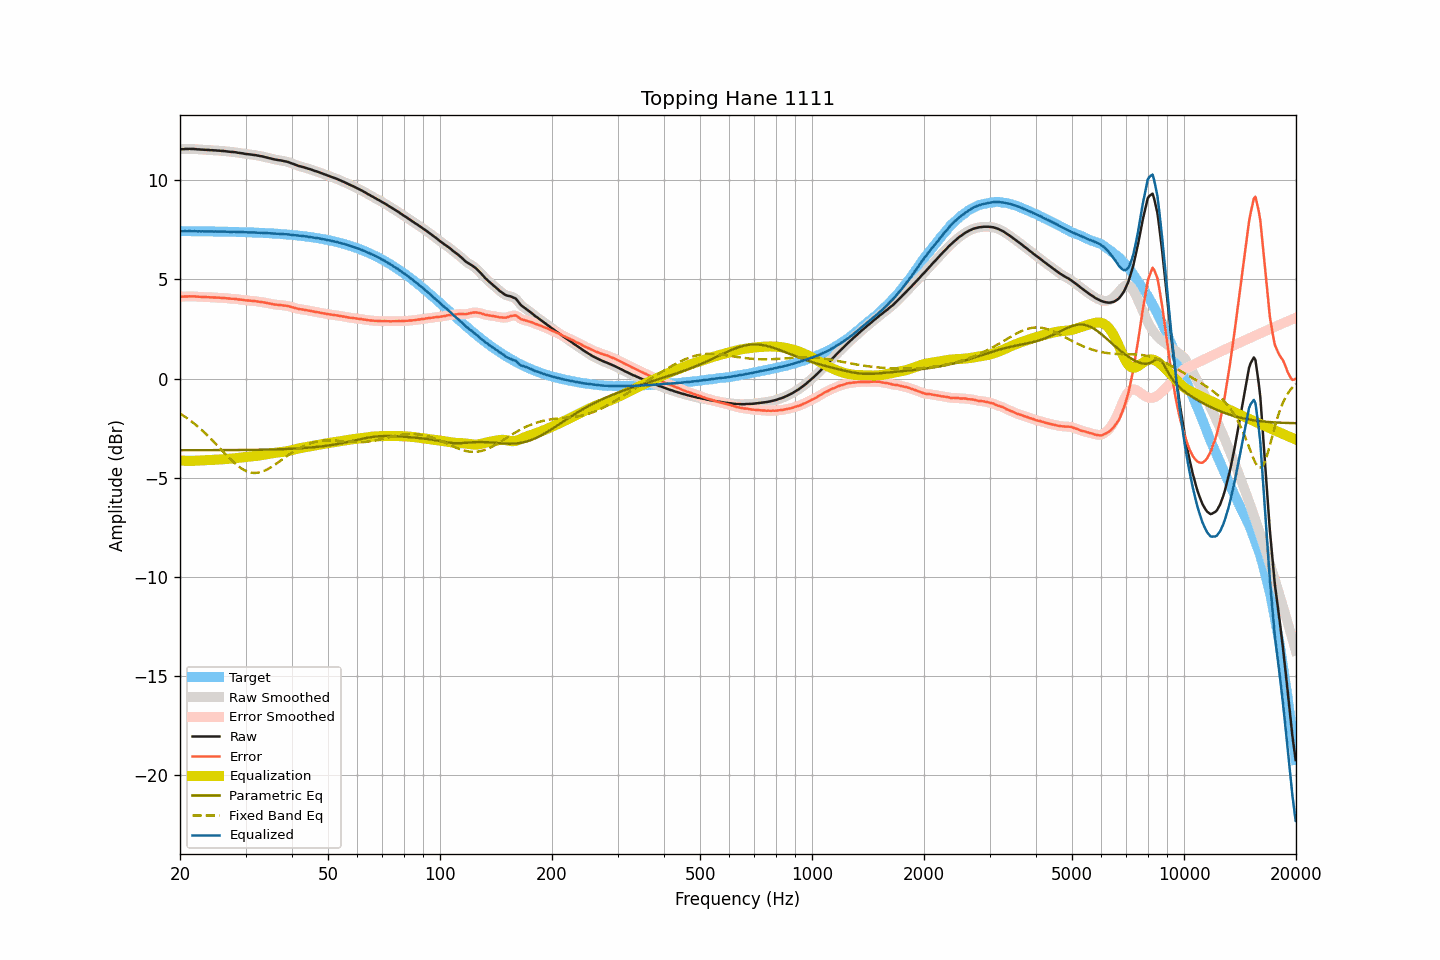

Values plotted in this chart, from the file beside it:
frequency, raw, smoothed, error, error_smoothed, equalization, parametric_eq, fixed_band_eq, equalized_raw, equalized_smoothed, target
20.00, 11.57, 11.57, 4.13, 4.13, -4.13, -3.61, -1.76, 7.44, 7.44, 7.44
20.20, 11.57, 11.57, 4.13, 4.13, -4.13, -3.61, -1.81, 7.44, 7.44, 7.44
20.40, 11.57, 11.57, 4.13, 4.13, -4.14, -3.61, -1.86, 7.43, 7.43, 7.44
20.61, 11.58, 11.57, 4.14, 4.14, -4.14, -3.61, -1.92, 7.44, 7.43, 7.44
20.81, 11.58, 11.58, 4.14, 4.14, -4.14, -3.61, -1.97, 7.43, 7.44, 7.44
21.02, 11.58, 11.58, 4.14, 4.15, -4.15, -3.61, -2.03, 7.43, 7.44, 7.43
21.23, 11.59, 11.58, 4.15, 4.15, -4.15, -3.61, -2.09, 7.44, 7.44, 7.43
21.44, 11.58, 11.58, 4.15, 4.15, -4.15, -3.61, -2.15, 7.43, 7.44, 7.43
21.66, 11.58, 11.58, 4.15, 4.15, -4.15, -3.61, -2.21, 7.43, 7.44, 7.43
21.87, 11.58, 11.57, 4.15, 4.14, -4.14, -3.61, -2.28, 7.44, 7.43, 7.43
22.09, 11.57, 11.57, 4.14, 4.14, -4.14, -3.61, -2.34, 7.43, 7.43, 7.43
22.31, 11.56, 11.56, 4.13, 4.13, -4.13, -3.61, -2.41, 7.43, 7.43, 7.43
22.54, 11.56, 11.56, 4.13, 4.13, -4.13, -3.61, -2.48, 7.43, 7.43, 7.43
22.76, 11.55, 11.55, 4.12, 4.12, -4.12, -3.61, -2.55, 7.42, 7.43, 7.43
22.99, 11.55, 11.55, 4.12, 4.12, -4.12, -3.61, -2.63, 7.43, 7.43, 7.43
23.22, 11.54, 11.54, 4.11, 4.11, -4.12, -3.61, -2.70, 7.42, 7.43, 7.43
23.45, 11.54, 11.54, 4.11, 4.11, -4.11, -3.61, -2.78, 7.43, 7.43, 7.43
23.69, 11.53, 11.53, 4.11, 4.11, -4.11, -3.61, -2.86, 7.42, 7.42, 7.42
23.92, 11.53, 11.53, 4.11, 4.10, -4.10, -3.61, -2.94, 7.43, 7.42, 7.42
24.16, 11.52, 11.52, 4.10, 4.10, -4.10, -3.61, -3.02, 7.42, 7.42, 7.42
24.40, 11.52, 11.52, 4.10, 4.10, -4.10, -3.61, -3.10, 7.42, 7.42, 7.42
24.65, 11.51, 11.51, 4.09, 4.09, -4.09, -3.61, -3.18, 7.42, 7.42, 7.42
24.89, 11.51, 11.51, 4.09, 4.09, -4.09, -3.61, -3.27, 7.42, 7.42, 7.42
25.14, 11.50, 11.50, 4.08, 4.09, -4.08, -3.61, -3.35, 7.41, 7.42, 7.42
25.39, 11.50, 11.50, 4.08, 4.08, -4.08, -3.61, -3.44, 7.42, 7.42, 7.42
25.65, 11.49, 11.49, 4.08, 4.08, -4.08, -3.61, -3.53, 7.41, 7.41, 7.41
25.91, 11.48, 11.48, 4.07, 4.07, -4.07, -3.61, -3.61, 7.41, 7.41, 7.41
26.16, 11.48, 11.48, 4.07, 4.06, -4.06, -3.61, -3.70, 7.42, 7.41, 7.41
26.43, 11.47, 11.47, 4.06, 4.06, -4.06, -3.61, -3.78, 7.41, 7.41, 7.41
26.69, 11.46, 11.46, 4.05, 4.05, -4.05, -3.60, -3.87, 7.41, 7.41, 7.41
26.96, 11.45, 11.45, 4.04, 4.04, -4.05, -3.60, -3.95, 7.40, 7.40, 7.41
27.23, 11.44, 11.44, 4.04, 4.04, -4.04, -3.60, -4.03, 7.40, 7.40, 7.40
27.50, 11.43, 11.43, 4.03, 4.03, -4.03, -3.60, -4.11, 7.40, 7.40, 7.40
27.77, 11.43, 11.43, 4.03, 4.03, -4.02, -3.60, -4.19, 7.40, 7.40, 7.40
28.05, 11.42, 11.42, 4.02, 4.02, -4.02, -3.60, -4.26, 7.40, 7.40, 7.40
28.33, 11.41, 11.41, 4.01, 4.01, -4.01, -3.60, -4.33, 7.40, 7.40, 7.40
28.62, 11.39, 11.39, 4.00, 4.00, -4.00, -3.60, -4.40, 7.39, 7.39, 7.39
28.90, 11.38, 11.38, 3.99, 3.99, -3.99, -3.60, -4.46, 7.39, 7.39, 7.39
29.19, 11.37, 11.37, 3.98, 3.98, -3.98, -3.60, -4.52, 7.39, 7.39, 7.39
29.48, 11.36, 11.36, 3.97, 3.97, -3.97, -3.60, -4.57, 7.39, 7.39, 7.39
29.78, 11.34, 11.34, 3.95, 3.96, -3.96, -3.60, -4.61, 7.38, 7.38, 7.38
30.08, 11.33, 11.33, 3.95, 3.95, -3.95, -3.60, -4.65, 7.38, 7.38, 7.38
30.38, 11.32, 11.32, 3.94, 3.94, -3.94, -3.60, -4.69, 7.38, 7.38, 7.38
30.68, 11.31, 11.31, 3.93, 3.93, -3.93, -3.59, -4.71, 7.38, 7.38, 7.38
30.99, 11.30, 11.30, 3.93, 3.93, -3.93, -3.59, -4.74, 7.37, 7.37, 7.37
31.30, 11.29, 11.29, 3.92, 3.92, -3.92, -3.59, -4.75, 7.37, 7.37, 7.37
31.61, 11.28, 11.28, 3.91, 3.91, -3.91, -3.59, -4.76, 7.37, 7.37, 7.37
31.93, 11.27, 11.27, 3.91, 3.90, -3.90, -3.59, -4.76, 7.37, 7.37, 7.36
32.24, 11.25, 11.25, 3.89, 3.89, -3.89, -3.59, -4.75, 7.36, 7.36, 7.36
32.57, 11.24, 11.24, 3.88, 3.88, -3.88, -3.59, -4.74, 7.36, 7.36, 7.36
32.89, 11.22, 11.22, 3.87, 3.87, -3.87, -3.59, -4.72, 7.35, 7.35, 7.35
33.22, 11.21, 11.21, 3.86, 3.86, -3.86, -3.58, -4.69, 7.35, 7.35, 7.35
33.55, 11.19, 11.19, 3.84, 3.84, -3.84, -3.58, -4.67, 7.35, 7.35, 7.35
33.89, 11.17, 11.17, 3.83, 3.83, -3.83, -3.58, -4.63, 7.34, 7.34, 7.34
34.23, 11.15, 11.15, 3.81, 3.81, -3.81, -3.58, -4.59, 7.34, 7.34, 7.34
34.57, 11.13, 11.13, 3.80, 3.80, -3.80, -3.58, -4.55, 7.33, 7.33, 7.33
34.92, 11.11, 11.11, 3.78, 3.78, -3.78, -3.58, -4.50, 7.33, 7.33, 7.33
35.27, 11.09, 11.09, 3.77, 3.76, -3.77, -3.57, -4.45, 7.32, 7.32, 7.32
35.62, 11.07, 11.07, 3.75, 3.75, -3.75, -3.57, -4.40, 7.32, 7.32, 7.32
35.97, 11.05, 11.05, 3.74, 3.74, -3.74, -3.57, -4.34, 7.31, 7.31, 7.31
... 635 more rows
